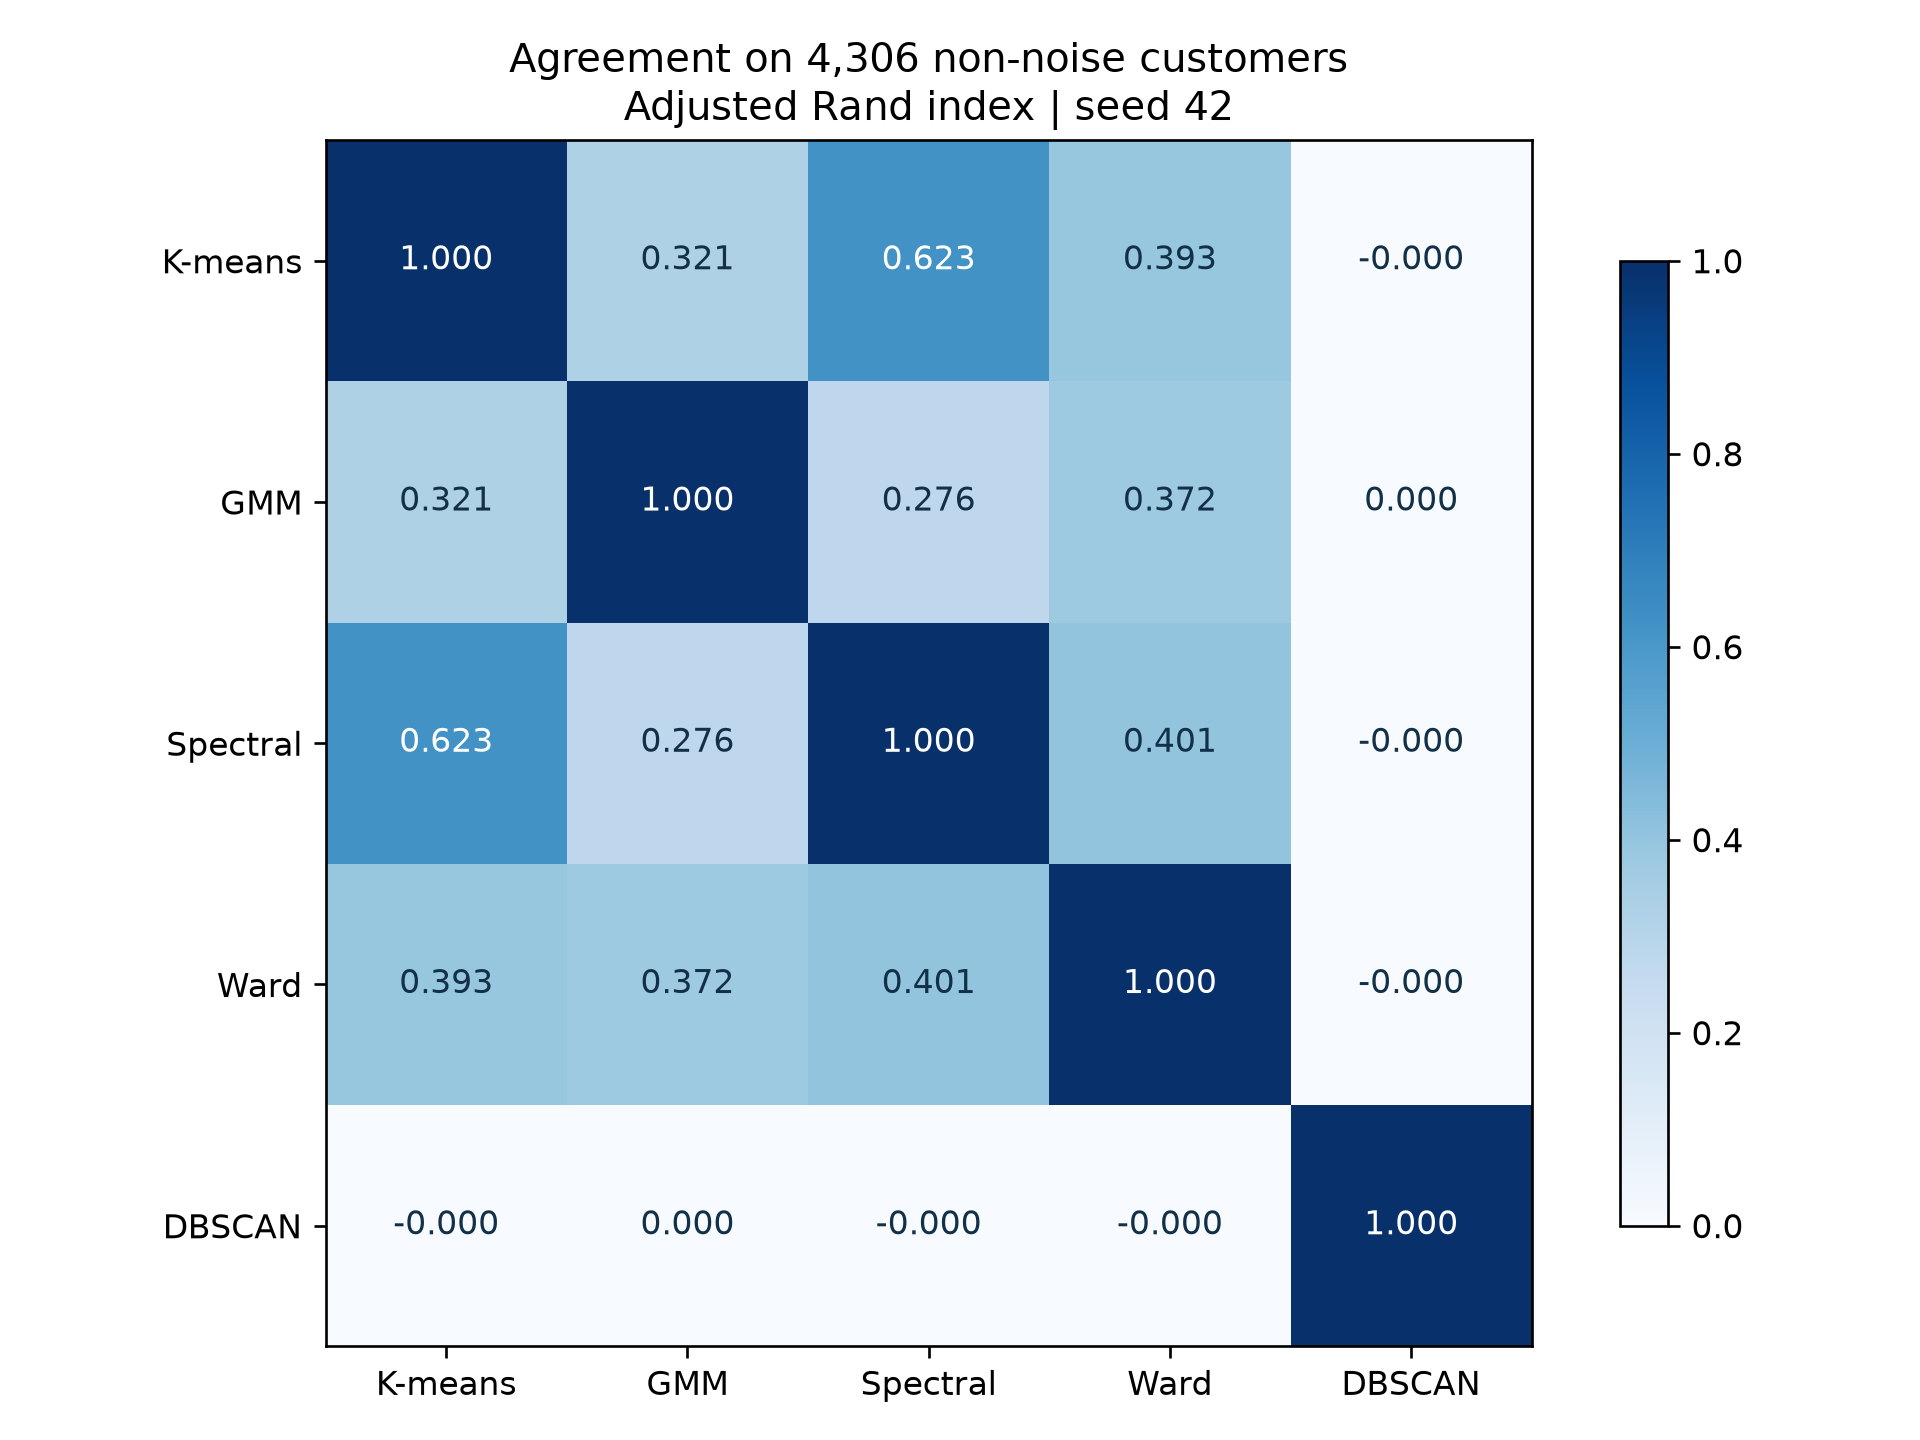

The data file committed next to this chart (first rows):
, kmeans, gmm, spectral, ward, dbscan
kmeans, 1.0, 0.3211, 0.6234, 0.3925, -4.964272044172288e-05
gmm, 0.3211, 1.0, 0.2763, 0.372, 4.373337945939066e-05
spectral, 0.6234, 0.2763, 1.0, 0.4013, -6.438829465929322e-05
ward, 0.3925, 0.372, 0.4013, 1.0, -0.0001093
dbscan, -4.964272044172288e-05, 4.373337945939066e-05, -6.438829465929322e-05, -0.0001093, 1.0
